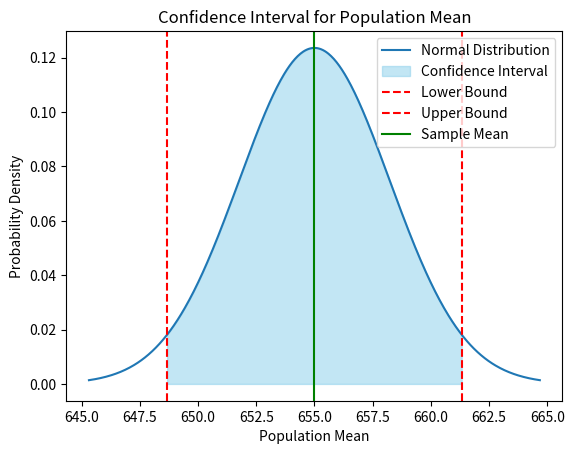

Python code for this plot:
import numpy as np
import matplotlib.pyplot as plt
from scipy.stats import norm

def plot_confidence_interval(xbar, sd, n, confidence_level=0.95):
  """
  Plots a confidence interval for the population mean.

  Args:
    xbar: The sample mean.
    sd: The population standard deviation (or sample standard deviation if population sd is unknown).
    n: The sample size.
    confidence_level: The desired confidence level (e.g., 0.95 for 95% confidence).
  """

  alpha = 1 - confidence_level
  z_critical = norm.ppf(1 - alpha / 2)  # Z-score for the desired confidence level
  se = sd / np.sqrt(n)  # Standard error of the mean
  margin_of_error = z_critical * se
  lower_bound = xbar - margin_of_error
  upper_bound = xbar + margin_of_error

  # Generate x-axis values for the normal distribution
  x = np.linspace(xbar - 3 * se, xbar + 3 * se, 500)

  # Calculate the probability density function (PDF) of the normal distribution
  y = norm.pdf(x, loc=xbar, scale=se)

  # Plot the normal curve
  plt.plot(x, y, label='Normal Distribution')

  # Shade the area representing the confidence interval
  x_fill = np.linspace(lower_bound, upper_bound, 100)
  y_fill = norm.pdf(x_fill, loc=xbar, scale=se)
  plt.fill_between(x_fill, y_fill, 0, color='skyblue', alpha=0.5, label='Confidence Interval')

  # Add vertical lines for the lower and upper bounds
  plt.axvline(lower_bound, color='red', linestyle='--', label='Lower Bound')
  plt.axvline(upper_bound, color='red', linestyle='--', label='Upper Bound')

  # Add a vertical line for the sample mean
  plt.axvline(xbar, color='green', linestyle='-', label='Sample Mean')

  # Set the title and labels
  plt.title('Confidence Interval for Population Mean')
  plt.xlabel('Population Mean')
  plt.ylabel('Probability Density')

  # Add a legend
  plt.legend()

  # Display the plot
  plt.show()


  print(f"Sample Mean (xbar): {xbar}")
  print(f"Standard Deviation (sd): {sd}")
  print(f"Sample Size (n): {n}")
  print(f"Confidence Level: {confidence_level * 100}%")
  print(f"Lower Bound: {lower_bound}")
  print(f"Upper Bound: {upper_bound}")

# Example usage
plot_confidence_interval(xbar=655, sd=25, n=60, confidence_level=0.95)
